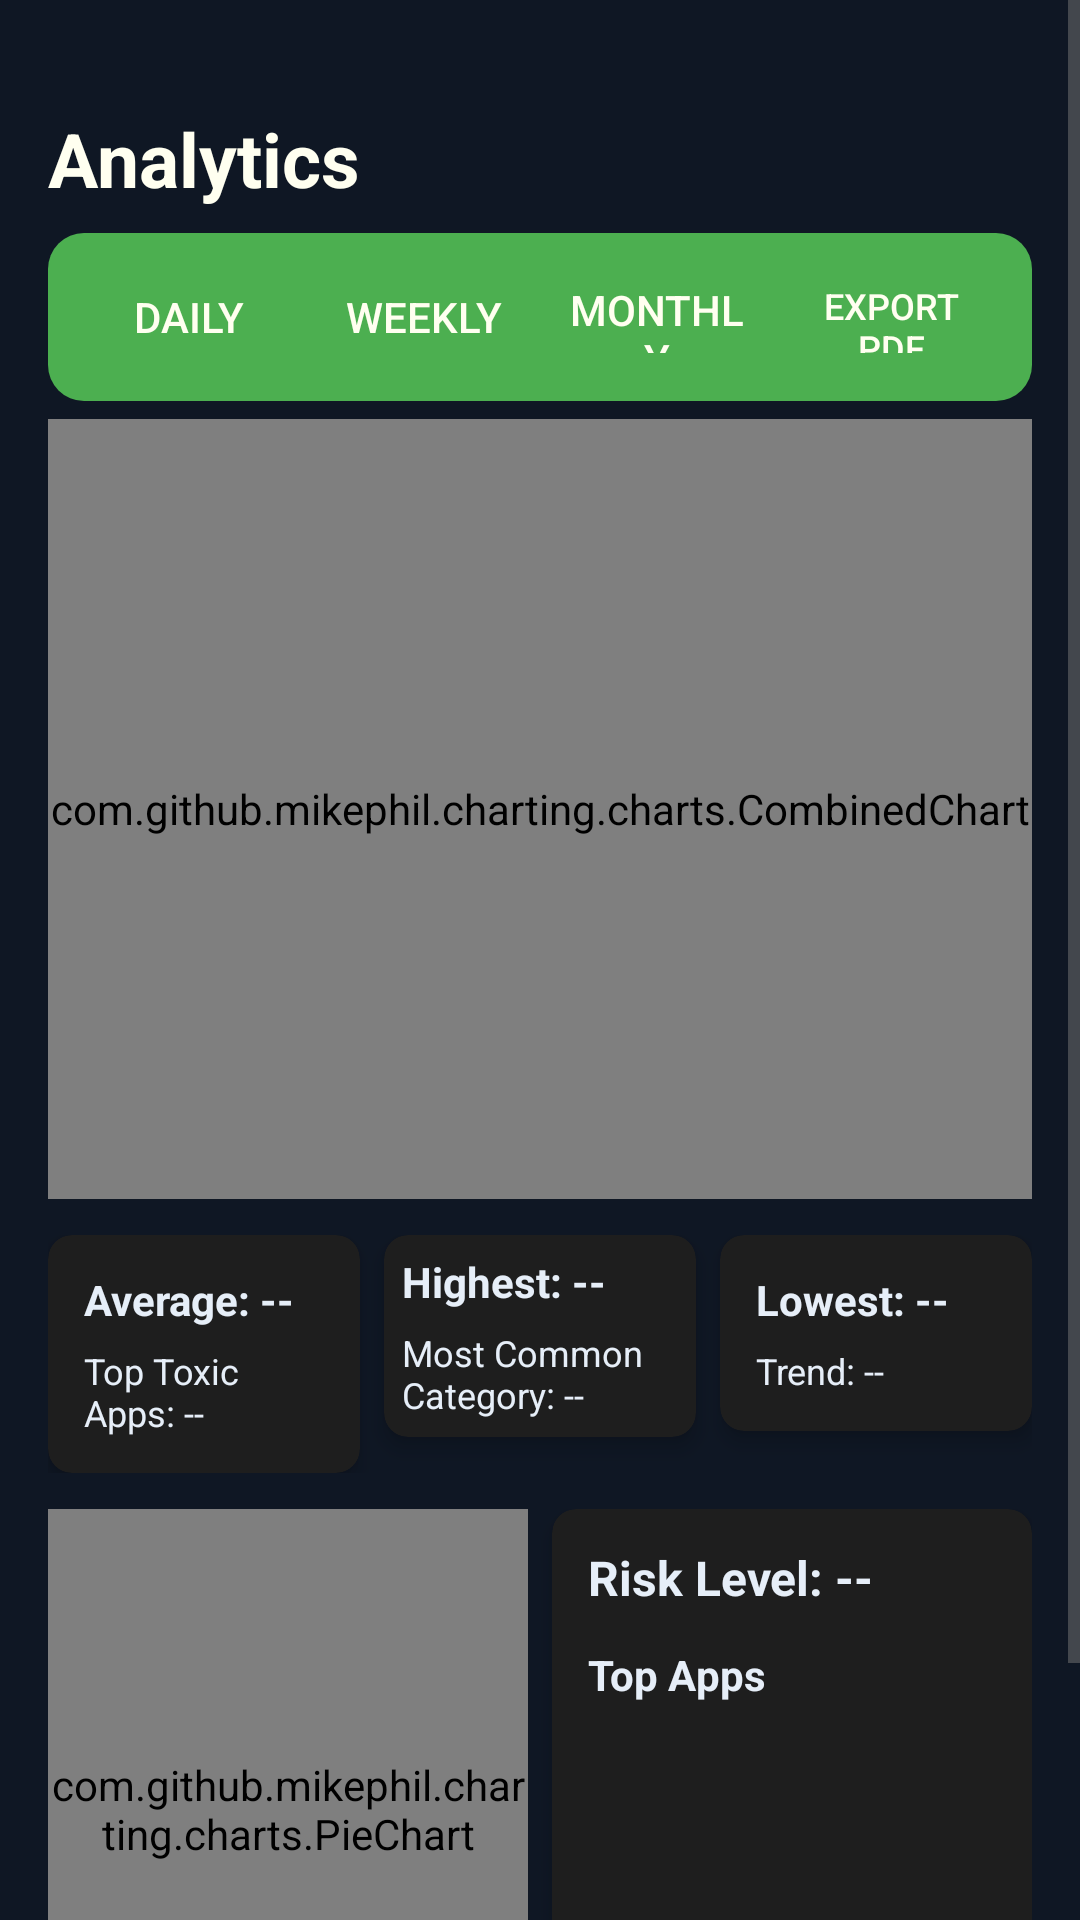

Here is an Android app screen rendered from its layout file. Give the layout XML and the strings, colors and styles it references.
<!-- AndroidManifest.xml: application theme Theme.ToxiGuard.NoActionBar -->
<!-- res/layout/activity_analytics.xml -->
<?xml version="1.0" encoding="utf-8"?>
<ScrollView xmlns:android="http://schemas.android.com/apk/res/android"
    xmlns:app="http://schemas.android.com/apk/res-auto"
    android:id="@+id/scrollRoot"
    android:layout_width="match_parent"
    android:layout_height="match_parent"
    android:fillViewport="true"
    android:background="@color/bg">

    <LinearLayout
        android:layout_width="match_parent"
        android:layout_height="wrap_content"
        android:orientation="vertical"
        android:padding="16dp">

        
        <TextView
            android:layout_marginTop="20dp"
            android:id="@+id/tvHeader"
            android:layout_width="match_parent"
            android:layout_height="wrap_content"
            android:text="Analytics"
            android:textSize="25sp"
            android:textStyle="bold"
            android:textColor="@color/bg_light"
            android:paddingBottom="8dp" />

        
        <LinearLayout
            android:layout_width="match_parent"
            android:layout_height="wrap_content"
            android:orientation="horizontal"
            android:gravity="center_vertical"
            android:weightSum="4"
            android:background="@drawable/bg_card"
            android:backgroundTint="@color/nav_item_color_checked"
            android:paddingBottom="8dp">

            <TextView
                android:id="@+id/btnDaily"
                style="@style/Widget.AppCompat.Button.Borderless"
                android:layout_width="0dp"
                android:layout_height="40dp"
                android:layout_weight="1"
                android:gravity="center"
                android:background="?attr/selectableItemBackground"
                android:padding="8dp"
                android:textColor="@color/bg_light"
                android:text="Daily"
                />

            <TextView
                android:id="@+id/btnWeekly"
                style="@style/Widget.AppCompat.Button.Borderless"
                android:layout_width="0dp"
                android:layout_height="40dp"
                android:layout_weight="1"
                android:gravity="center"
                android:background="?attr/selectableItemBackground"
                android:padding="8dp"
                android:textColor="@color/bg_light"
                android:text="Weekly" />

            <TextView
                android:id="@+id/btnMonthly"
                style="@style/Widget.AppCompat.Button.Borderless"
                android:layout_width="0dp"
                android:layout_height="40dp"
                android:layout_weight="1"
                android:gravity="center"
                android:background="?attr/selectableItemBackground"
                android:padding="8dp"
                android:text="Monthly"
                android:textColor="@color/bg_light"/>

            <TextView
                android:id="@+id/btnDownloadReport"
                style="@style/Widget.AppCompat.Button.Borderless"
                android:layout_width="0dp"
                android:layout_height="40dp"
                android:layout_weight="1"
                android:gravity="center"
                android:textColor="@color/bg_light"
                android:background="?attr/selectableItemBackground"
                android:padding="8dp"

                android:textSize="12sp"
                android:text="Export PDF" />
        </LinearLayout>

        
        <com.github.mikephil.charting.charts.CombinedChart
            android:id="@+id/combinedChart"
            android:layout_width="match_parent"
            android:layout_height="260dp"
            android:layout_marginTop="6dp"
            android:background="@drawable/bg_card" />

        
        <LinearLayout
            android:layout_width="match_parent"
            android:layout_height="wrap_content"
            android:orientation="horizontal"
            android:layout_marginTop="12dp"
            android:weightSum="3">

            <androidx.cardview.widget.CardView
                android:layout_width="0dp"
                android:layout_height="wrap_content"
                android:layout_weight="1"
                android:layout_marginEnd="8dp"
                app:cardCornerRadius="8dp"
                app:cardElevation="4dp">

                <LinearLayout
                    android:layout_width="match_parent"
                    android:layout_height="wrap_content"
                    android:orientation="vertical"
                    android:padding="12dp">

                    <TextView
                        android:id="@+id/tvAvgToxicity"
                        android:layout_width="match_parent"
                        android:layout_height="wrap_content"
                        android:text="Average: --"
                        android:textStyle="bold"
                        android:textSize="14sp" />

                    <TextView
                        android:id="@+id/tvTopApps"
                        android:layout_width="match_parent"
                        android:layout_height="wrap_content"
                        android:text="Top Toxic Apps: --"
                        android:textSize="12sp"
                        android:layout_marginTop="6dp" />
                </LinearLayout>
            </androidx.cardview.widget.CardView>

            <androidx.cardview.widget.CardView
                android:layout_width="0dp"
                android:layout_height="wrap_content"
                android:layout_weight="1"
                android:layout_marginEnd="8dp"
                app:cardCornerRadius="8dp"
                app:cardElevation="4dp">

                <LinearLayout
                    android:layout_width="match_parent"
                    android:layout_height="wrap_content"
                    android:orientation="vertical"
                    android:padding="6dp">

                    <TextView
                        android:id="@+id/tvHighestToxicity"
                        android:layout_width="match_parent"
                        android:layout_height="wrap_content"
                        android:text="Highest: --"
                        android:textStyle="bold"
                        android:textSize="14sp" />

                    <TextView
                        android:id="@+id/tvCommonCategory"
                        android:layout_width="match_parent"
                        android:layout_height="wrap_content"
                        android:text="Most Common Category: --"
                        android:textSize="12sp"
                        android:layout_marginTop="6dp" />
                </LinearLayout>
            </androidx.cardview.widget.CardView>

            <androidx.cardview.widget.CardView
                android:layout_width="0dp"
                android:layout_height="wrap_content"
                android:layout_weight="1"
                app:cardCornerRadius="8dp"
                app:cardElevation="4dp">

                <LinearLayout
                    android:layout_width="match_parent"
                    android:layout_height="wrap_content"
                    android:orientation="vertical"
                    android:padding="12dp">

                    <TextView
                        android:id="@+id/tvLowestToxicity"
                        android:layout_width="match_parent"
                        android:layout_height="wrap_content"
                        android:text="Lowest: --"
                        android:textStyle="bold"
                        android:textSize="14sp" />

                    <TextView
                        android:id="@+id/tvTrendDirection"
                        android:layout_width="match_parent"
                        android:layout_height="wrap_content"
                        android:text="Trend: --"
                        android:textSize="12sp"
                        android:layout_marginTop="6dp" />
                </LinearLayout>
            </androidx.cardview.widget.CardView>
        </LinearLayout>

        
        <LinearLayout
            android:layout_width="match_parent"
            android:layout_height="wrap_content"
            android:orientation="horizontal"
            android:layout_marginTop="12dp"
            android:weightSum="2">

            <com.github.mikephil.charting.charts.PieChart
                android:id="@+id/pieChart"
                android:layout_width="0dp"
                android:layout_height="200dp"
                android:layout_weight="1"
                android:layout_marginEnd="8dp"
                android:background="@drawable/bg_card" />

            <androidx.cardview.widget.CardView
                android:layout_width="0dp"
                android:layout_height="200dp"
                android:layout_weight="1"
                app:cardCornerRadius="8dp"
                app:cardElevation="4dp">

                <LinearLayout
                    android:layout_width="match_parent"
                    android:layout_height="match_parent"
                    android:orientation="vertical"
                    android:padding="12dp">

                    <TextView
                        android:id="@+id/tvRiskLevel"
                        android:layout_width="match_parent"
                        android:layout_height="wrap_content"
                        android:text="Risk Level: --"
                        android:textStyle="bold"
                        android:textSize="16sp" />

                    <TextView
                        android:id="@+id/tvTopAppsLabel"
                        android:layout_width="match_parent"
                        android:layout_height="wrap_content"
                        android:text="Top Apps"
                        android:textStyle="bold"
                        android:layout_marginTop="12dp" />


                </LinearLayout>
            </androidx.cardview.widget.CardView>
        </LinearLayout>

        
        <View
            android:layout_width="match_parent"
            android:layout_height="20dp" />



        

    </LinearLayout>
</ScrollView>
<!-- resources referenced by this layout -->
<resources>
  <color name="bg">#0F1724</color>
  <color name="bg_light">#fffff0</color>
  <color name="nav_item_color_checked">#4CAF50</color>
  <!-- drawable bg_card (drawable) -->
  <shape xmlns:android="http://schemas.android.com/apk/res/android">
      <solid android:color="#F8F8F8"/>
      <corners android:radius="12dp"/>
      <padding android:left="8dp" android:top="8dp" android:right="8dp" android:bottom="8dp"/>
  </shape>
  <style name="Theme.ToxiGuard.NoActionBar" parent="Theme.ToxiGuard">
          <item name="windowActionBar">false</item>
          <item name="windowNoTitle">true</item>
      </style>
  <style name="Theme.ToxiGuard" parent="Theme.MaterialComponents.DayNight.NoActionBar">
          
          <item name="colorPrimary">@color/teal_700</item>
          <item name="colorPrimaryVariant">@color/teal_200</item>
          <item name="colorOnPrimary">@android:color/white</item>
  
          
          <item name="colorSecondary">@color/purple_700</item>
          <item name="colorSecondaryVariant">@color/teal_200</item>
          <item name="colorOnSecondary">@android:color/white</item>
  
          
          <item name="android:statusBarColor">@color/teal_700</item>
          <item name="android:navigationBarColor">@color/bg</item>
  
          
          <item name="android:textColor">@color/text</item>
          <item name="android:textColorSecondary">@color/text_secondary</item>
  
          
          <item name="cardViewStyle">@style/Widget.ToxiGuard.CardView</item>
          <item name="materialButtonStyle">@style/Widget.Custom.FilledButton</item>
      </style>
  <color name="teal_700">#00796B</color>
  <color name="teal_200">#80CBC4</color>
  <color name="purple_700">#6A11CB</color>
  <color name="text">#E6EEF8</color>
  <color name="text_secondary">#757575</color>
  <style name="Widget.ToxiGuard.CardView" parent="Widget.MaterialComponents.CardView">
          <item name="cardCornerRadius">20dp</item>
          <item name="cardElevation">6dp</item>
          <item name="cardBackgroundColor">@color/bg_tile_color</item>
      </style>
  <style name="Widget.Custom.FilledButton" parent="Widget.MaterialComponents.Button">
          <item name="android:backgroundTint">@color/primary</item>
          <item name="android:textColor">@android:color/white</item>
          <item name="cornerRadius">16dp</item>
          <item name="android:fontFamily">sans-serif</item>
          <item name="android:paddingStart">16dp</item>
          <item name="android:paddingEnd">16dp</item>
          <item name="android:paddingTop">12dp</item>
          <item name="android:paddingBottom">12dp</item>
          <item name="android:stateListAnimator">@null</item> 
      </style>
  <color name="bg_tile_color">#FF1E1E1E</color>
  <color name="primary">#4CAF50</color>
</resources>
